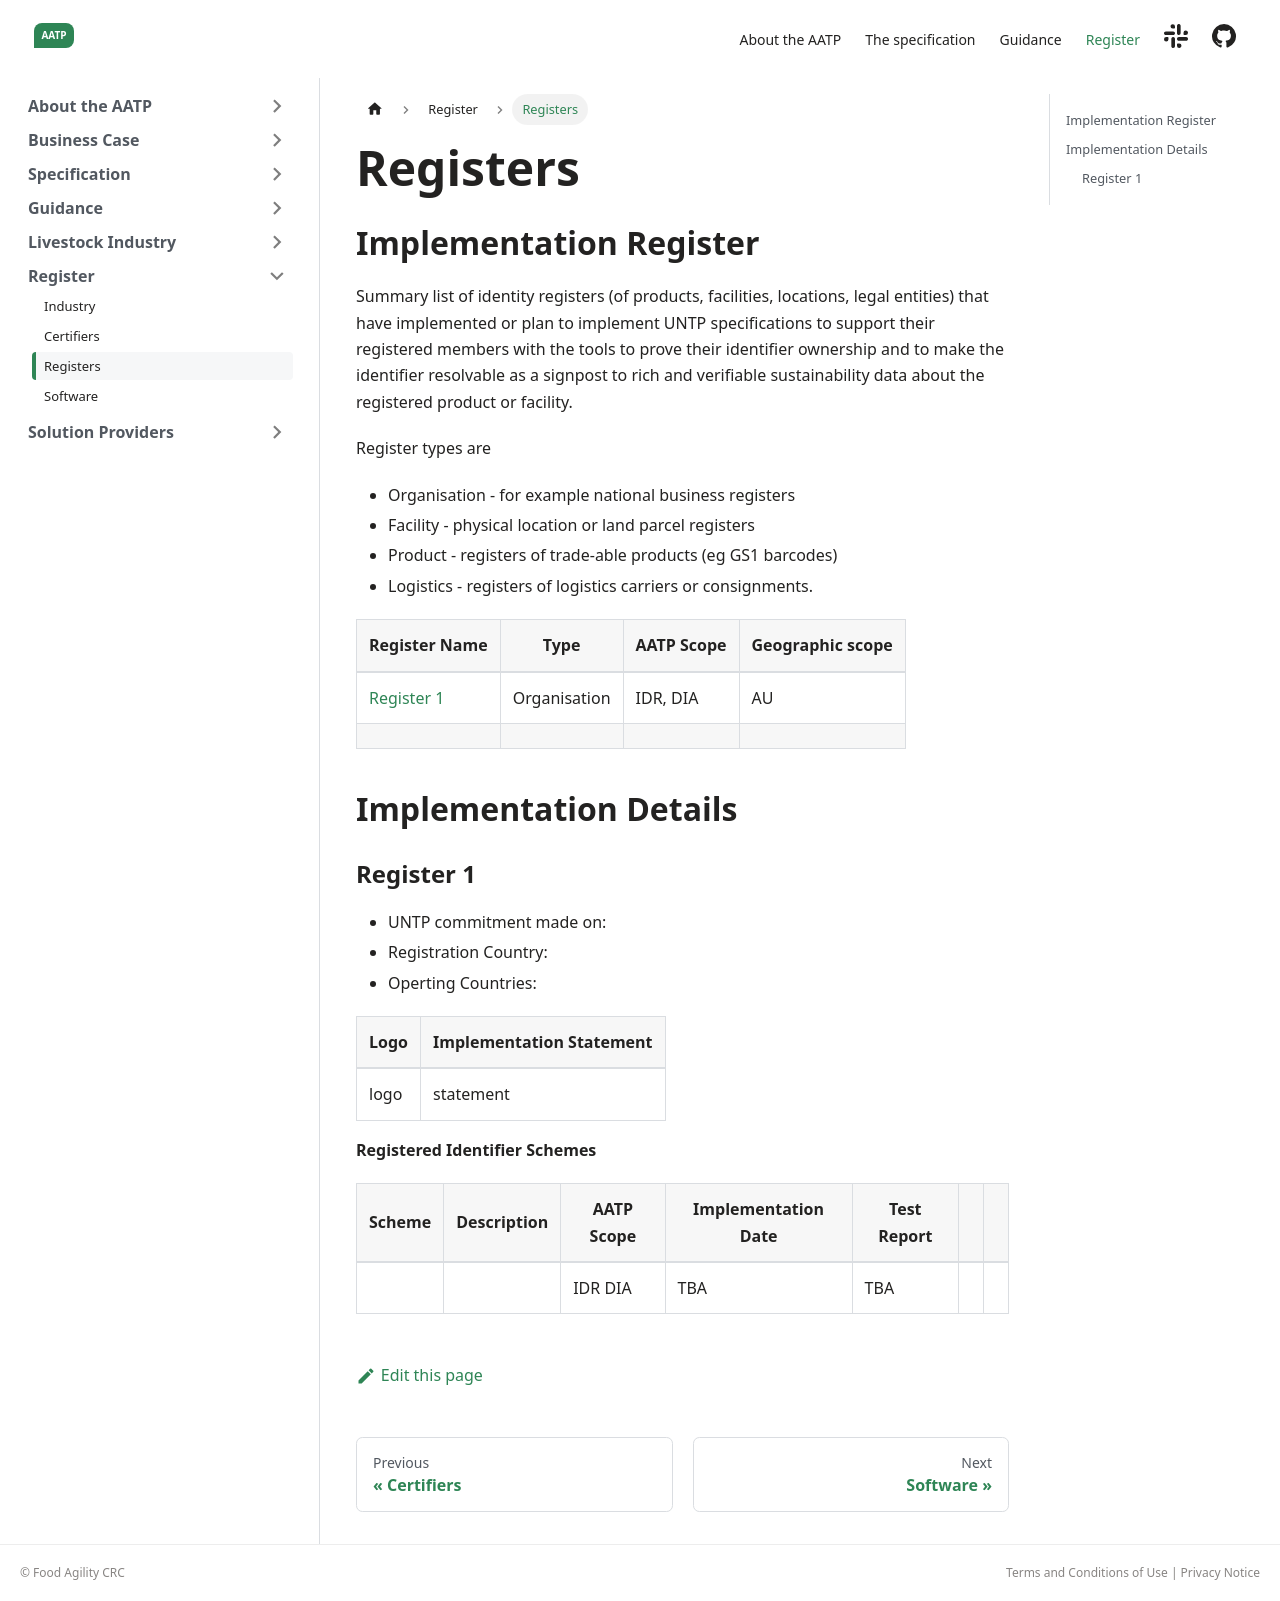

repository: FACRC-AgTrace/AATP · page: docs/register/Registers/index.html · generator: docusaurus

---
sidebar_position: 15
title: Registers
---

## Implementation Register

Summary list of identity registers (of products, facilities, locations, legal entities) that have implemented or plan to implement UNTP specifications to support their registered members with the tools to prove their identifier ownership and to make the identifier resolvable as a signpost to rich and verifiable sustainability data about the registered product or facility. 

Register types are

* Organisation - for example national business registers
* Facility - physical location or land parcel registers
* Product - registers of trade-able products (eg GS1 barcodes)
* Logistics - registers of logistics carriers or consignments.


|Register Name|Type|AATP Scope|Geographic scope|Status|
|--|--|--|--|
|[Register 1](#register-1)|Organisation|IDR, DIA|AU|planned| 
| | | | | |


## Implementation Details

### Register 1

* UNTP commitment made on: 
* Registration Country: 
* Operting Countries: 

|Logo|Implementation Statement|
|--|--|
|logo|statement |

**Registered Identifier Schemes**

|Scheme|Description|AATP Scope|Implementation Date|Test Report|
|--|--|--|--|--|--|--|
| | |IDR DIA|TBA|TBA |
